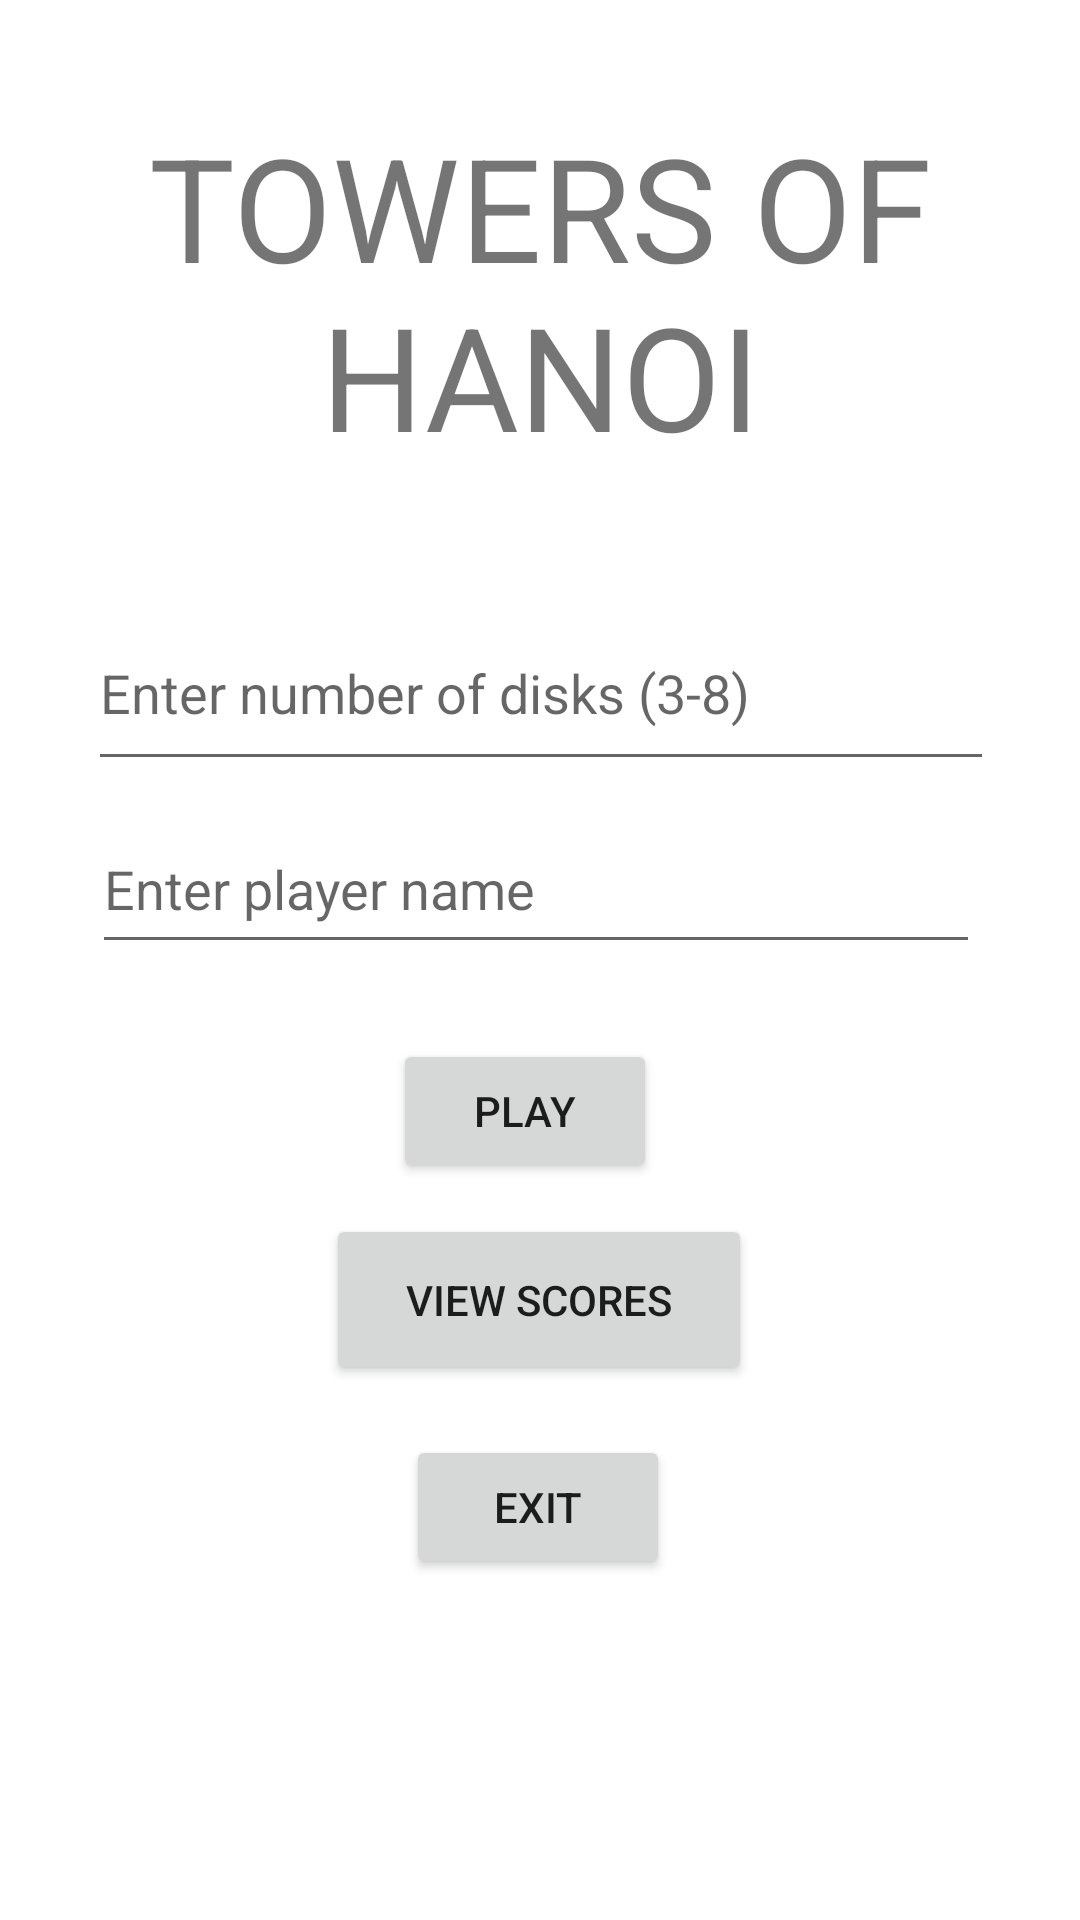

Here is an Android app screen rendered from its layout file. Give the layout XML and the strings, colors and styles it references.
<!-- AndroidManifest.xml: application theme Theme.SemesterProjectArir -->
<!-- res/layout/activity_main.xml -->
<?xml version="1.0" encoding="utf-8"?>
<androidx.constraintlayout.widget.ConstraintLayout xmlns:android="http://schemas.android.com/apk/res/android"
    xmlns:app="http://schemas.android.com/apk/res-auto"
    xmlns:tools="http://schemas.android.com/tools"
    android:layout_width="match_parent"
    android:orientation="vertical"
    android:layout_height="match_parent"
    tools:context=".MainActivity">

    <EditText
        android:id="@+id/disks"
        android:layout_width="302dp"
        android:layout_height="62dp"
        android:ems="10"
        android:hint="Enter number of disks (3-8)"
        android:inputType="number"
        app:layout_constraintBottom_toBottomOf="parent"
        app:layout_constraintEnd_toEndOf="parent"
        app:layout_constraintHorizontal_bias="0.504"
        app:layout_constraintStart_toStartOf="parent"
        app:layout_constraintTop_toTopOf="parent"
        app:layout_constraintVertical_bias="0.343" />

    <Button
        android:id="@+id/button"
        android:layout_width="wrap_content"
        android:layout_height="wrap_content"
        android:text="PLAY"
        app:layout_constraintBottom_toBottomOf="parent"
        app:layout_constraintEnd_toEndOf="parent"
        app:layout_constraintHorizontal_bias="0.482"
        app:layout_constraintStart_toStartOf="parent"
        app:layout_constraintTop_toTopOf="parent"
        app:layout_constraintVertical_bias="0.585" />

    <Button
        android:id="@+id/button2"
        android:layout_width="142dp"
        android:layout_height="57dp"
        android:text="VIEW SCORES"
        app:layout_constraintBottom_toBottomOf="parent"
        app:layout_constraintEnd_toEndOf="parent"
        app:layout_constraintHorizontal_bias="0.498"
        app:layout_constraintStart_toStartOf="parent"
        app:layout_constraintTop_toTopOf="parent"
        app:layout_constraintVertical_bias="0.694" />

    <Button
        android:id="@+id/button3"
        android:layout_width="wrap_content"
        android:layout_height="wrap_content"
        android:text="EXIT"
        app:layout_constraintBottom_toBottomOf="parent"
        app:layout_constraintEnd_toEndOf="parent"
        app:layout_constraintHorizontal_bias="0.498"
        app:layout_constraintStart_toStartOf="parent"
        app:layout_constraintTop_toTopOf="parent"
        app:layout_constraintVertical_bias="0.808" />

    <TextView
        android:id="@+id/textView3"
        android:layout_width="303dp"
        android:layout_height="110dp"
        android:text="TOWERS OF HANOI"
        android:textAlignment="center"
        android:textSize="48sp"
        app:layout_constraintBottom_toBottomOf="parent"
        app:layout_constraintEnd_toEndOf="parent"
        app:layout_constraintStart_toStartOf="parent"
        app:layout_constraintTop_toTopOf="parent"
        app:layout_constraintVertical_bias="0.069" />

    <EditText
        android:id="@+id/player_name"
        android:layout_width="296dp"
        android:layout_height="53dp"
        android:ems="10"
        android:hint="Enter player name"
        android:inputType="textPersonName"
        app:layout_constraintBottom_toBottomOf="parent"
        app:layout_constraintEnd_toEndOf="parent"
        app:layout_constraintHorizontal_bias="0.478"
        app:layout_constraintStart_toStartOf="parent"
        app:layout_constraintTop_toTopOf="parent"
        app:layout_constraintVertical_bias="0.457" />

</androidx.constraintlayout.widget.ConstraintLayout>
<!-- resources referenced by this layout -->
<resources>
  <style name="Theme.SemesterProjectArir" parent="Theme.MaterialComponents.DayNight.DarkActionBar">
          
          <item name="colorPrimary">@color/purple_500</item>
          <item name="colorPrimaryVariant">@color/purple_700</item>
          <item name="colorOnPrimary">@color/white</item>
          
          <item name="colorSecondary">@color/teal_200</item>
          <item name="colorSecondaryVariant">@color/teal_700</item>
          <item name="colorOnSecondary">@color/black</item>
          
          <item name="android:statusBarColor" tools:targetApi="l">?attr/colorPrimaryVariant</item>
          
      </style>
  <!-- not gathered from this repository: default colours our renderer supplied (Android Studio template values) -->
  <color name="purple_500">#FF6200EE</color>
  <color name="purple_700">#FF3700B3</color>
  <color name="teal_200">#FF03DAC5</color>
  <color name="teal_700">#FF018786</color>
  <color name="black">#FF000000</color>
  <color name="white">#FFFFFFFF</color>
</resources>
